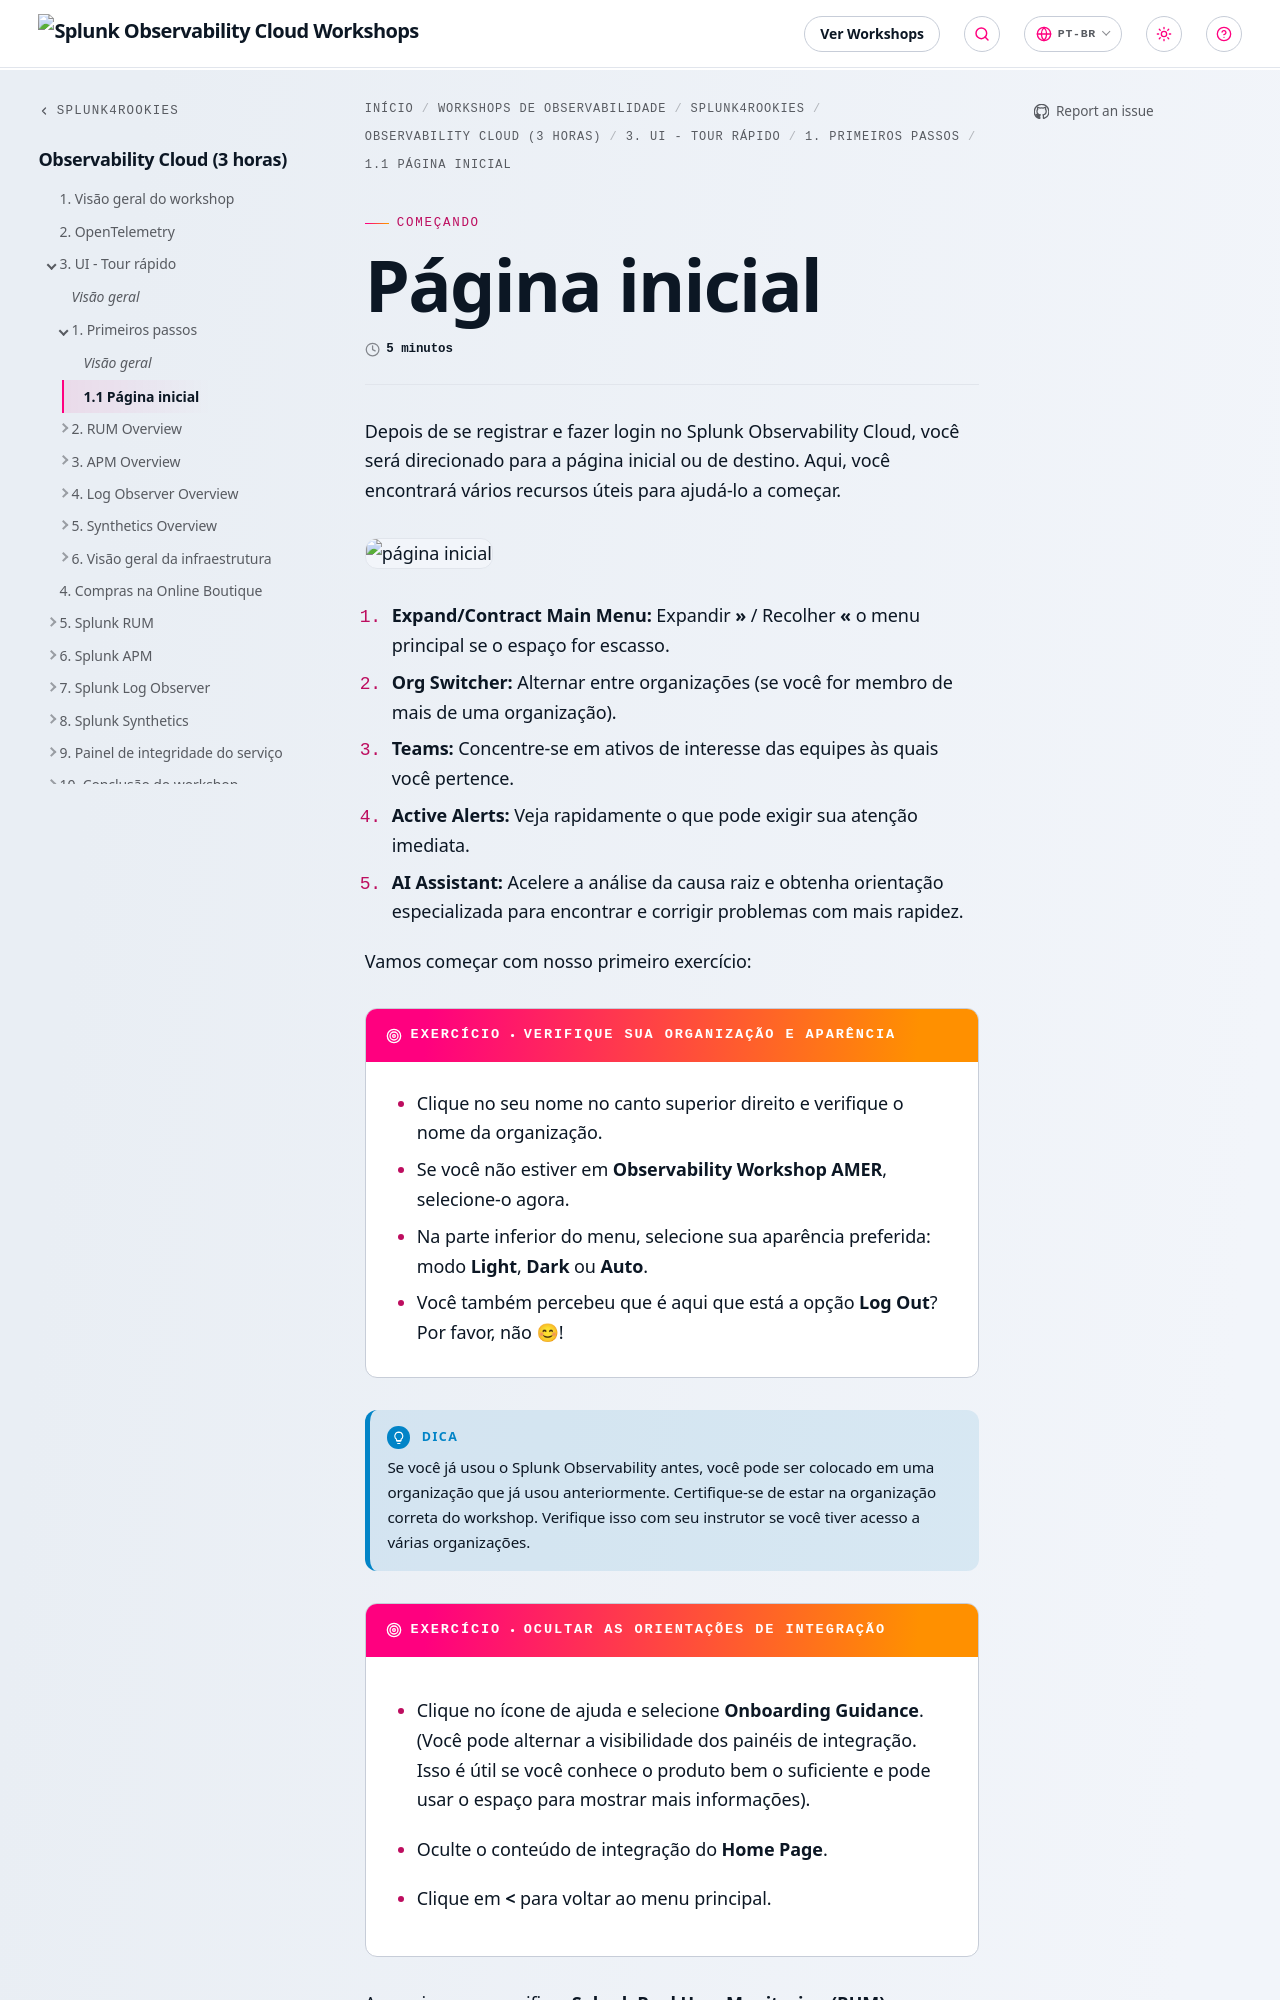

repository: splunk/observability-workshop · page: pt-br/splunk4rookies/observability-cloud/3-quick-tour/1-homepage/1-home-page/index.html · generator: mkdocs

---
title: Página inicial
linkTitle: 1.1 Página inicial
weight: 2
time: 5 minutos
---

Depois de se registrar e fazer login no Splunk Observability Cloud, você será direcionado para a página inicial ou de destino. Aqui, você encontrará vários recursos úteis para ajudá-lo a começar.

![página inicial](../images/home-page.png)

1. **Expand/Contract Main Menu:** Expandir **>>** / Recolher **<<** o menu principal se o espaço for escasso.
2. **Org Switcher:** Alternar entre organizações (se você for membro de mais de uma organização).
3. **Teams:** Concentre-se em ativos de interesse das equipes às quais você pertence.
4. **Active Alerts:** Veja rapidamente o que pode exigir sua atenção imediata.
5. **AI Assistant:** Acelere a análise da causa raiz e obtenha orientação especializada para encontrar e corrigir problemas com mais rapidez.

Vamos começar com nosso primeiro exercício:

{{% exercise title="Verifique sua organização e aparência" %}}

* Clique no seu nome no canto superior direito e verifique o nome da organização.
* Se você não estiver em **Observability Workshop AMER**, selecione-o agora.
* Na parte inferior do menu, selecione sua aparência preferida: modo **Light**, **Dark** ou **Auto**.
* Você também percebeu que é aqui que está a opção **Log Out**? Por favor, não 😊!

{{% /exercise %}}
